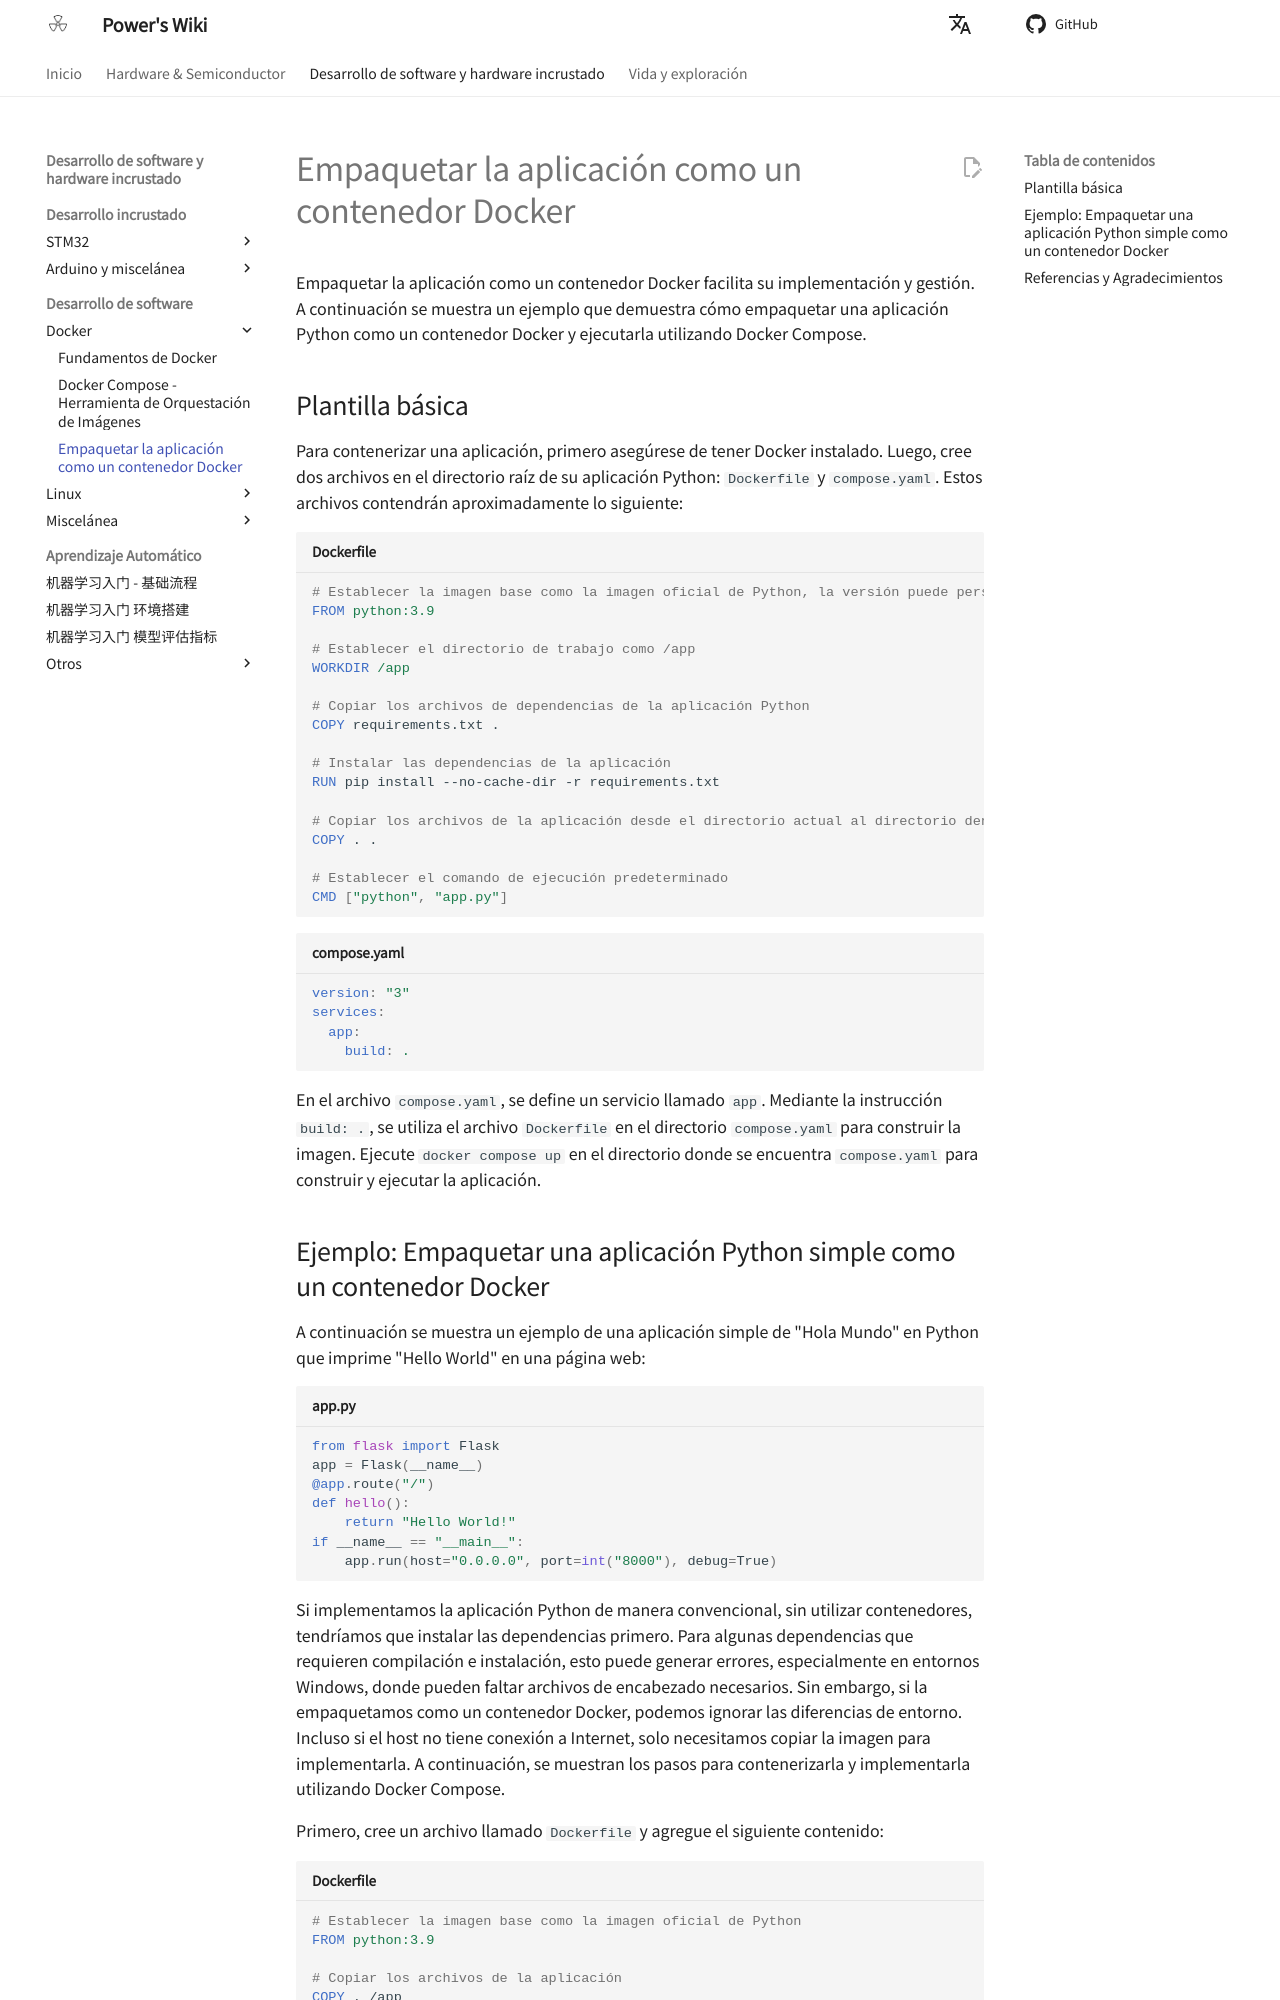

repository: linyuxuanlin/Wiki_MkDocs · page: es/将应用封装为Docker容器/index.html · generator: mkdocs

# Empaquetar la aplicación como un contenedor Docker

Empaquetar la aplicación como un contenedor Docker facilita su implementación y gestión. A continuación se muestra un ejemplo que demuestra cómo empaquetar una aplicación Python como un contenedor Docker y ejecutarla utilizando Docker Compose.

## Plantilla básica

Para contenerizar una aplicación, primero asegúrese de tener Docker instalado. Luego, cree dos archivos en el directorio raíz de su aplicación Python: `Dockerfile` y `compose.yaml`. Estos archivos contendrán aproximadamente lo siguiente:

```Dockerfile title="Dockerfile"
# Establecer la imagen base como la imagen oficial de Python, la versión puede personalizarse
FROM python:3.9

# Establecer el directorio de trabajo como /app
WORKDIR /app

# Copiar los archivos de dependencias de la aplicación Python
COPY requirements.txt .

# Instalar las dependencias de la aplicación
RUN pip install --no-cache-dir -r requirements.txt

# Copiar los archivos de la aplicación desde el directorio actual al directorio dentro del contenedor
COPY . .

# Establecer el comando de ejecución predeterminado
CMD ["python", "app.py"]
```

```yaml title="compose.yaml"
version: "3"
services:
  app:
    build: .
```

En el archivo `compose.yaml`, se define un servicio llamado `app`. Mediante la instrucción `build: .`, se utiliza el archivo `Dockerfile` en el directorio `compose.yaml` para construir la imagen. Ejecute `docker compose up` en el directorio donde se encuentra `compose.yaml` para construir y ejecutar la aplicación.
